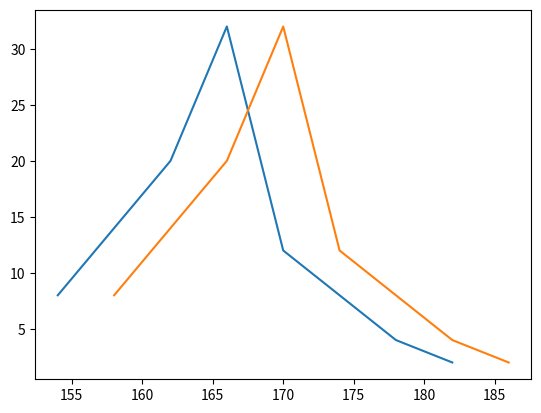

Here is the Python script that generated this plot:
import math
import scipy.stats as st
import matplotlib.pyplot as plt
# import statistics
# import numpy


# def calculation_of_accumulative_relative_frequency(relative_frequency):
#     accumulative_relative_frequency = []
#     temp = 0
#     for x in relative_frequency:
#         temp += x
#         accumulative_relative_frequency.append(temp)
#     return accumulative_relative_frequency


# def print_accumulative_relative_frequency(accumulative_relative_frequency):
#     print('Accumulative Relative Frequency:')
#     for x in accumulative_relative_frequency:
#         print(x)
#     print()


# def print_accumulative_frequency(accumulative_frequency):
#     print('Accumulative Frequency:')
#     for x in accumulative_frequency:
#         print(x)
#     print()


# def calculation_of_accumulative_frequency(frequency):
#     accumulative_frequency = []
#     temp = 0
#     for x in frequency:
#         temp += x
#         accumulative_frequency.append(temp)
#     return accumulative_frequency


# def calculation_of_relative_frequency(frequency, sorted_nums):
#     relative_frequency = []
#     for x in frequency:
#         relative_frequency.append(x / len(sorted_nums))
#     return relative_frequency


# def print_relative_frequency(intervals, relative_frequency):
#     print('Relative frequency:')
#     for i, f in zip(intervals, relative_frequency):
#         print('{}-{}: {}'.format(i[0], i[1], f))
#     print()


# def calculation_of_frequency(intervals, sorted_nums):
#     frequency = []
#     counter = 0
#     for x in range(len(intervals)):
#         for number in sorted_nums:
#             if number in range(int(intervals[x][0]), int(intervals[x][1])) or (
#                     x + 1 == len(intervals) and number == int(intervals[x][1])):
#                 counter += 1
#         frequency.append(counter)
#         counter = 0
#     return frequency


# def print_frequency(frequency, intervals):
#     print('Frequency:')
#     for i, f in zip(intervals, frequency):
#         print('{}-{}: {}'.format(i[0], i[1], f))
#     print()


# def calculation_of_intervals(x_min, k, h):
#     intervals = []
#     interval = []
#     for i in range(k):
#         interval.append(x_min + h * i)
#         interval.append(x_min + h * (i + 1))
#         intervals.append(interval)
#         interval = []
#     return intervals


# def print_intervals(intervals):
#     print('Intervals:')
#     for x in intervals:
#         print('{}-{}'.format(x[0], x[1]))
#     print()


# def main():

#     a = []
#     for x in nums:
#     if x in range(int(intervals[1][0]), int(intervals[1][1])):
#         a.append(x)

#     print(statistics.median(sorted_nums))
#     print(statistics.mean(sorted_nums))
#     print(statistics.mode(sorted_nums))
#     print(numpy.var(sorted_nums))
#     print(pow(numpy.var(sorted_nums), 0.5))
def caluclation_of_skewness_and_kurtosis():
	return 0


def calculation_of_sample_mean(length, intervals, frequency):
	# Calculating sample mean
	sample_mean = 0
	interval_average = []
	for x in intervals:
		interval_average.append((x[0] + x[1])/2)
	for x in range(len(intervals)):
		sample_mean += interval_average[x] * frequency[x]
	sample_mean /= length

	# Calculating variance
	variance = 0
	for x in range(len(intervals)):
		variance += (interval_average[x] - sample_mean)**2 * frequency[x]
	variance /= length

	# Calculating standard deviation
	standard_deviation = variance ** 0.5

	return sample_mean, variance, standard_deviation

def calculation_of_stats(length, intervals, frequency, accumulative_frequency):
	# Calculating modal interval
	mode_interval = intervals[frequency.index(max(frequency))]
	# Calculating mode
	mode = mode_interval[0] + (mode_interval[1]-mode_interval[0]) * (frequency[frequency.index(max(frequency))] - frequency[frequency.index(max(frequency))-1])/((frequency[frequency.index(max(frequency))] - frequency[frequency.index(max(frequency))-1]) + (frequency[frequency.index(max(frequency))] - frequency[frequency.index(max(frequency))+1]))
	# Calculating median interval
	median_interval = intervals[int(len(intervals)/2)-1]
	# Calculting median
	median = median_interval[0] + (median_interval[1]-median_interval[0]) * (length - accumulative_frequency[int(len(intervals)/2)-1])/frequency[int(len(intervals)/2)-1]
	
	return mode, mode_interval, median, median_interval

def calculation_of_frequency(intervals, sorted_nums):
	# Calculating frequency
	frequency = []
	counter = 0
	for x in range(len(intervals)):
		for number in sorted_nums:
			if number in range(int(intervals[x][0]), int(intervals[x][1])) or \
			(x + 1 == len(intervals) and number == int(intervals[x][1])):
				counter += 1
		frequency.append(counter)
		counter = 0

	# Calculating accumulative frequency
	accumulative_frequency = []
	temp = 0
	for x in frequency:
		temp += x
		accumulative_frequency.append(temp)

	# Calculating relative frequency
	relative_frequency = []
	for x in frequency:
		relative_frequency.append(x / len(sorted_nums))
    
	# Calculating relative accumulative frequency
	accumulative_relative_frequency = []
	temp = 0
	for x in relative_frequency:
		temp += x
		accumulative_relative_frequency.append(temp)
    
	return frequency, accumulative_frequency, relative_frequency, accumulative_relative_frequency

def calculation_of_intervals(numbers):
    # The biggest and the smallest numbers
	x_max = max(numbers)
	x_min = min(numbers)
  	# Optimal number of intervals
	k =  int(1 + 1.44 * math.log(len(numbers), math.e) + 0.5)
    # Interval size
	h = (x_max - x_min) / k
	description = [x_max, x_min, k, h]
	# Calculating intervals
	intervals = []
	interval = []
	for i in range(k):
		interval.append(x_min + h * i)
		interval.append(x_min + h * (i + 1))
		intervals.append(interval)
		interval = []
	return intervals, description

if __name__ == '__main__':
    # Variational series
	numbers = [
		156, 161, 166, 162, 170, 167, 174, 160, 168, 165,
		169, 171, 154, 166, 158, 162, 175, 167, 164, 161,
		163, 159, 169, 156, 172, 168, 178, 176, 165, 167,
		157, 166, 162, 173, 161, 169, 177, 179, 167, 164,
		163, 160, 166, 170, 168, 174, 156, 165, 180, 169,
		167, 164, 171, 168, 170, 159, 175, 166, 155, 162,
		168, 172, 163, 160, 166, 176, 181, 167, 165, 157,
		162, 154, 169, 173, 167, 161, 172, 177, 168, 165,
		160, 163, 167, 170, 186, 166, 165, 158, 169, 166,
		163, 166, 171, 169, 160, 167, 164, 168, 161, 184,
    ]
    # Sorted numbers
	sorted_numbers = sorted(numbers)
	intervals, description = calculation_of_intervals(numbers)
	frequency, accumulative_frequency, relative_frequency, accumulative_relative_frequency = calculation_of_frequency(intervals, numbers)
	mode, mode_interval, median, median_interval = calculation_of_stats(len(numbers), intervals, frequency, accumulative_frequency)
	print(intervals, description, frequency, accumulative_frequency, relative_frequency, accumulative_relative_frequency, sep='\n\n')
	
	print(calculation_of_sample_mean(len(numbers), intervals, frequency))
	print(mode, mode_interval, median, median_interval)
	print(st.skew(sorted_numbers))
	print(st.kurtosis(sorted_numbers))

	fig = plt.figure()
	plt.plot(intervals, frequency)
	plt.show()
#     print('Maximal element: {}\nMinimal element: {}\nOptimal number of intervals: {}\nInterval size: {}\n'
#           .format(x_max, x_min, k, h))


#     # Calculation of frequency
#     frequency = calculation_of_frequency(intervals, sorted_nums)
#     # Output of intervals frequency
#     print_frequency(frequency, intervals)

#     # Calculation of relative frequency
#     relative_frequency = calculation_of_relative_frequency(
#         frequency, sorted_nums)
#     # Output of intervals relative frequency
#     print_relative_frequency(intervals, relative_frequency)

#     # Calculation of accumulative frequency
#     accumulative_frequency = calculation_of_accumulative_frequency(frequency)
#     # Output of accumulative frequency
#     print_accumulative_frequency(accumulative_frequency)

#     # Calculation of accumulative relative frequency
#         accumulative_relative_frequency = calculation_of_accumulative_relative_frequency(
#             relative_frequency)
#     # Output of accumulative relative frequency
#         print_accumulative_relative_frequency(accumulative_relative_frequency)
